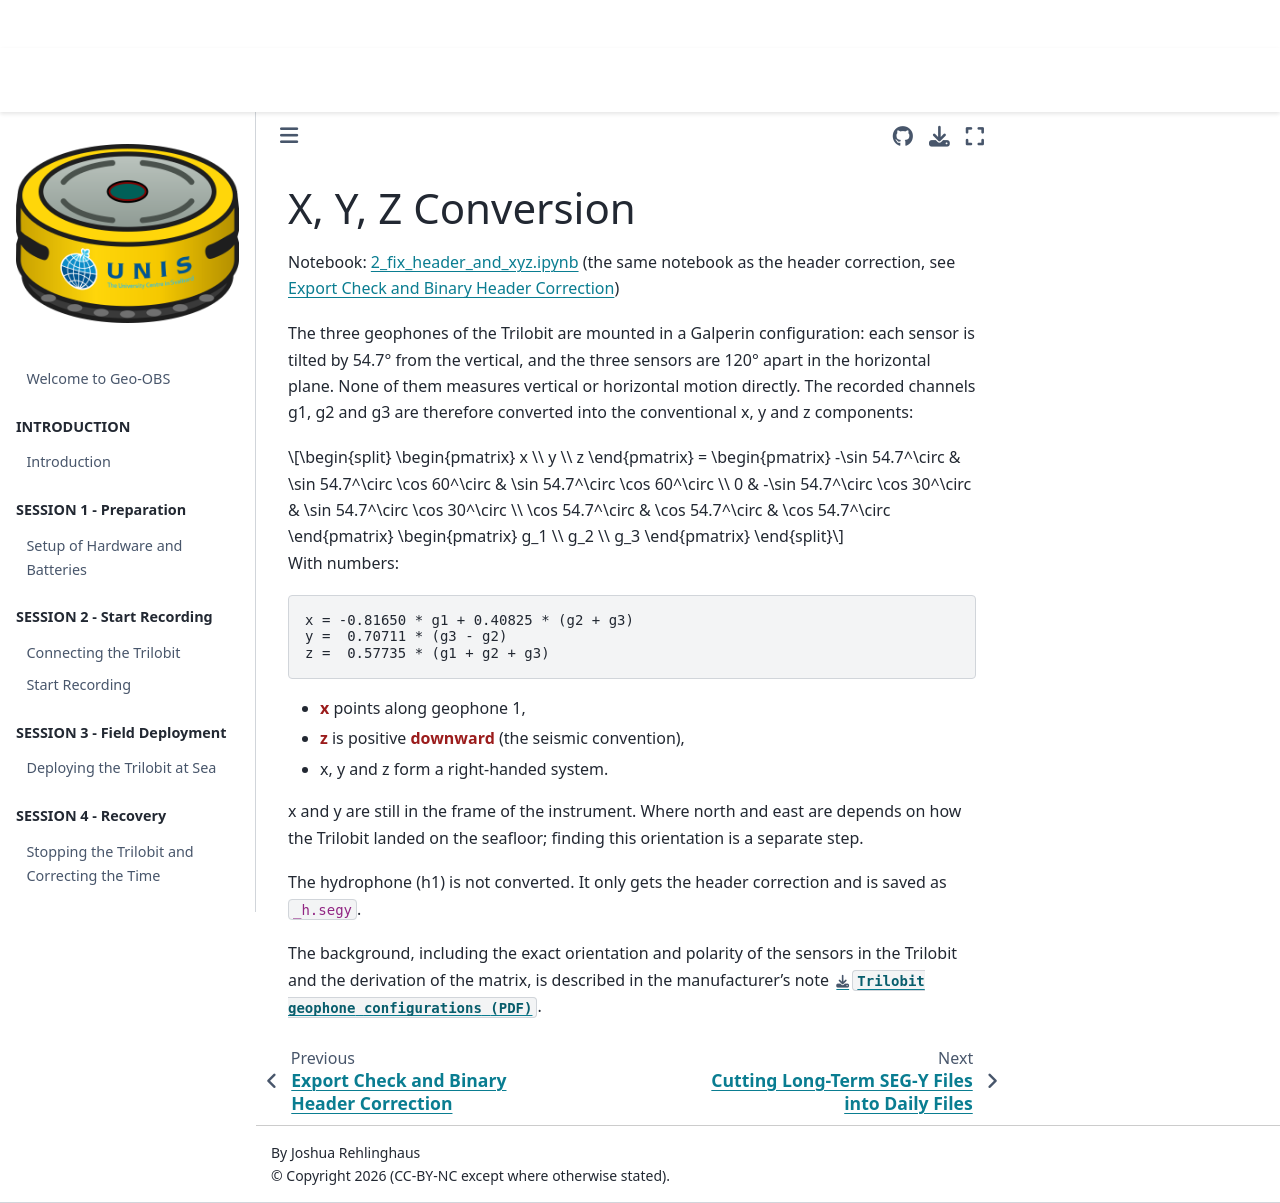

repository: JoshiReh/Geo-OBS · page: content/chapters/08b_xyz_conversion.html · generator: jekyll

(08_xyz_conversion)=
# X, Y, Z Conversion

Notebook: [2_fix_header_and_xyz.ipynb](https://github.com/JoshiReh/trilobit-processor/blob/main/notebooks/2_fix_header_and_xyz.ipynb) (the same notebook as the header correction, see {ref}`08_binary_header`)

The three geophones of the Trilobit are mounted in a Galperin configuration: each sensor is tilted by 54.7° from the vertical, and the three sensors are 120° apart in the horizontal plane. None of them measures vertical or horizontal motion directly. The recorded channels g1, g2 and g3 are therefore converted into the conventional x, y and z components:

$$
\begin{pmatrix} x \\ y \\ z \end{pmatrix} =
\begin{pmatrix}
-\sin 54.7^\circ & \sin 54.7^\circ \cos 60^\circ & \sin 54.7^\circ \cos 60^\circ \\
0 & -\sin 54.7^\circ \cos 30^\circ & \sin 54.7^\circ \cos 30^\circ \\
\cos 54.7^\circ & \cos 54.7^\circ & \cos 54.7^\circ
\end{pmatrix}
\begin{pmatrix} g_1 \\ g_2 \\ g_3 \end{pmatrix}
$$

With numbers:

```python
x = -0.81650 * g1 + 0.40825 * (g2 + g3)
y =  0.70711 * (g3 - g2)
z =  0.57735 * (g1 + g2 + g3)
```

- **x** points along geophone 1,
- **z** is positive **downward** (the seismic convention),
- x, y and z form a right-handed system.

x and y are still in the frame of the instrument. Where north and east are depends on how the Trilobit landed on the seafloor; finding this orientation is a separate step.

The hydrophone (h1) is not converted. It only gets the header correction and is saved as `_h.segy`.

The background, including the exact orientation and polarity of the sensors in the Trilobit and the derivation of the matrix, is described in the manufacturer's note {download}`Trilobit geophone configurations (PDF) <../assets/docs/Trilobit_galperin_configuration.pdf>`.
